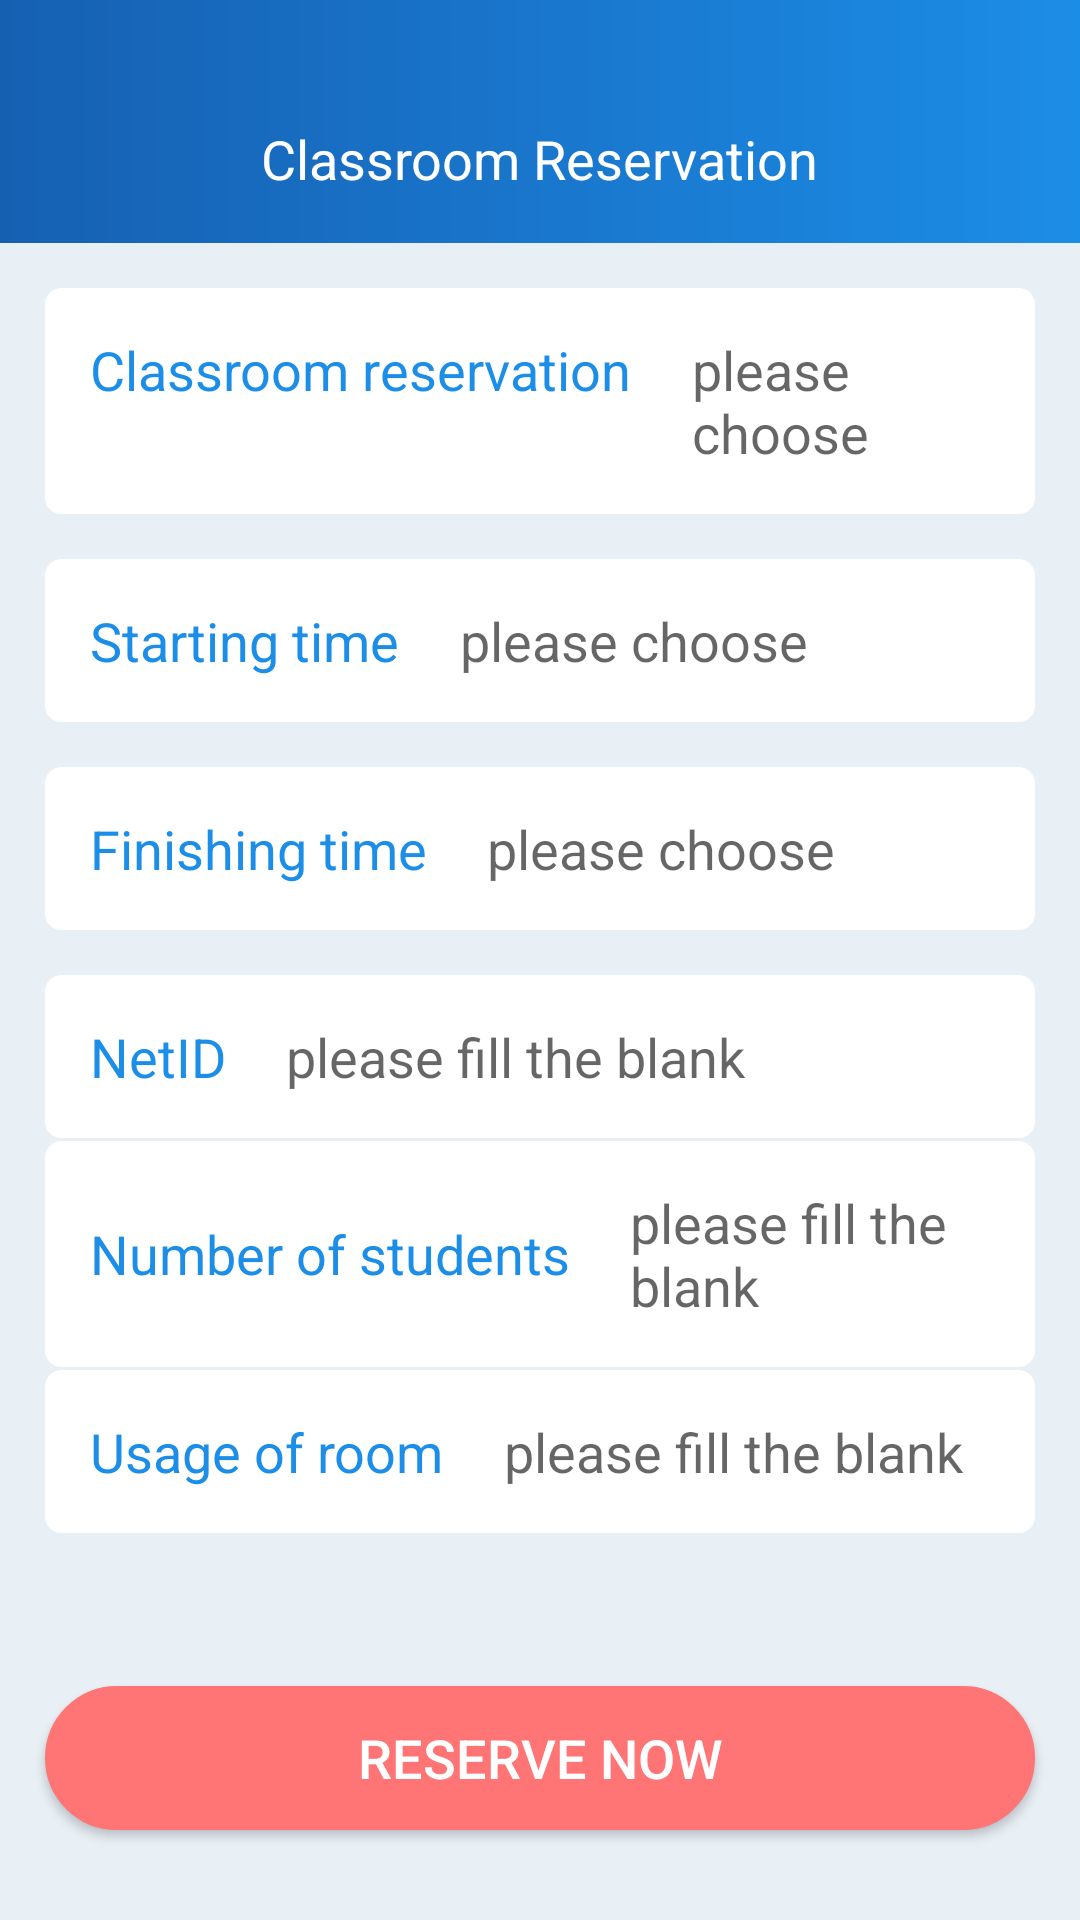

Here is an Android app screen rendered from its layout file. Give the layout XML and the strings, colors and styles it references.
<!-- AndroidManifest.xml: activity theme AppTheme -->
<!-- res/layout/activity_add.xml -->
<?xml version="1.0" encoding="utf-8"?>

<LinearLayout xmlns:android="http://schemas.android.com/apk/res/android"
    xmlns:app="http://schemas.android.com/apk/res-auto"
    xmlns:tools="http://schemas.android.com/tools"
    android:layout_width="match_parent"
    android:layout_height="match_parent"
    android:orientation="vertical"
    android:background="@color/bg_grey"
    tools:context=".AddActivity">
    <include layout="@layout/my_action_bar"/>
    <LinearLayout
        android:paddingTop="15dp"
        android:paddingBottom="15dp"
        android:paddingLeft="15dp"
        android:paddingRight="15dp"
        android:background="@drawable/white_corners"
        android:layout_margin="15dp"
        android:orientation="horizontal"
        android:layout_width="match_parent"
        android:layout_height="wrap_content">
        <TextView
            android:textSize="18dp"
            android:textColor="@color/text_bule"
            android:text="@string/orderClassroom"
            android:layout_width="wrap_content"
            android:layout_height="wrap_content"/>
        <TextView
            android:id="@+id/tvRoom"
            android:paddingLeft="20dp"
            android:hint="@string/no_sel"
            android:textSize="18dp"
            android:textColor="@color/text_black"
            android:layout_width="match_parent"
            android:layout_height="wrap_content"/>
    </LinearLayout>
    <LinearLayout
        android:paddingTop="15dp"
        android:paddingBottom="15dp"
        android:paddingLeft="15dp"
        android:paddingRight="15dp"
        android:background="@drawable/white_corners"
        android:layout_marginLeft="15dp"
        android:layout_marginRight="15dp"
        android:layout_marginBottom="15dp"
        android:orientation="horizontal"
        android:layout_width="match_parent"
        android:layout_height="wrap_content">
        <TextView
            android:textSize="18dp"
            android:textColor="@color/text_bule"
            android:text="@string/item_start_time"
            android:layout_width="wrap_content"
            android:layout_height="wrap_content"/>
        <TextView
            android:id="@+id/tvStartTime"
            android:paddingLeft="20dp"
            android:hint="@string/no_sel"
            android:textSize="18dp"
            android:textColor="@color/text_black"
            android:layout_width="match_parent"
            android:layout_height="wrap_content"/>
    </LinearLayout>
    <LinearLayout
        android:paddingTop="15dp"
        android:paddingBottom="15dp"
        android:paddingLeft="15dp"
        android:paddingRight="15dp"
        android:background="@drawable/white_corners"
        android:layout_marginLeft="15dp"
        android:layout_marginRight="15dp"
        android:layout_marginBottom="15dp"
        android:orientation="horizontal"
        android:layout_width="match_parent"
        android:layout_height="wrap_content">

        <TextView
            android:layout_width="wrap_content"
            android:layout_height="wrap_content"
            android:text="@string/item_end_time"
            android:textColor="@color/text_bule"
            android:textSize="18dp" />
        <TextView
            android:id="@+id/tvEndTime"
            android:paddingLeft="20dp"
            android:hint="@string/no_sel"
            android:textSize="18dp"
            android:textColor="@color/text_black"
            android:layout_width="match_parent"
            android:layout_height="wrap_content"/>
    </LinearLayout>
    <LinearLayout
        android:focusable="true"
        android:focusableInTouchMode="true"
        android:paddingTop="15dp"
        android:paddingBottom="15dp"
        android:paddingLeft="15dp"
        android:paddingRight="15dp"
        android:background="@drawable/white_corners"
        android:layout_marginLeft="15dp"
        android:layout_marginRight="15dp"
        android:layout_marginBottom="1dp"
        android:orientation="horizontal"
        android:layout_width="match_parent"
        android:layout_height="wrap_content">

        <TextView
            android:layout_width="wrap_content"
            android:layout_height="wrap_content"
            android:text="@string/number"
            android:textColor="@color/text_bule"
            android:textSize="18dp" />
        <EditText
            android:id="@+id/etStuNum"
            android:background="@null"
            android:paddingLeft="20dp"
            android:hint="@string/no_write"
            android:textSize="18dp"
            android:textColor="@color/text_black"
            android:layout_width="match_parent"
            android:layout_height="wrap_content"/>
    </LinearLayout>
    <LinearLayout
        android:paddingTop="15dp"
        android:paddingBottom="15dp"
        android:paddingLeft="15dp"
        android:paddingRight="15dp"
        android:background="@drawable/white_corners"
        android:layout_marginLeft="15dp"
        android:layout_marginRight="15dp"
        android:layout_marginBottom="1dp"
        android:orientation="horizontal"
        android:layout_width="match_parent"
        android:layout_height="wrap_content">
        <TextView
            android:textSize="18dp"
            android:textColor="@color/text_bule"
            android:text="@string/peopleNum"
            android:layout_width="wrap_content"
            android:layout_height="wrap_content"/>
        <EditText
            android:id="@+id/etPeoNum"
            android:background="@null"
            android:paddingLeft="20dp"
            android:hint="@string/no_write"
            android:textSize="18dp"
            android:textColor="@color/text_black"
            android:layout_width="match_parent"
            android:layout_height="wrap_content"/>
    </LinearLayout>
    <LinearLayout
        android:paddingTop="15dp"
        android:paddingBottom="15dp"
        android:paddingLeft="15dp"
        android:paddingRight="15dp"
        android:background="@drawable/white_corners"
        android:layout_marginLeft="15dp"
        android:layout_marginRight="15dp"
        android:layout_marginBottom="1dp"
        android:orientation="horizontal"
        android:layout_width="match_parent"
        android:layout_height="wrap_content">
        <TextView
            android:textSize="18dp"
            android:textColor="@color/text_bule"
            android:text="@string/content"
            android:layout_width="wrap_content"
            android:layout_height="wrap_content"/>
        <EditText
            android:id="@+id/etContent"
            android:background="@null"
            android:paddingLeft="20dp"
            android:hint="@string/no_write"
            android:textSize="18dp"
            android:textColor="@color/text_black"
            android:layout_width="match_parent"
            android:layout_height="wrap_content"/>
    </LinearLayout>
    <TextView
        android:layout_weight="1"
        android:layout_width="wrap_content"
        android:layout_height="wrap_content"/>

    <Button
        android:id="@+id/btnAdd"
        android:layout_marginBottom="30dp"
        android:layout_marginLeft="15dp"
        android:layout_marginRight="15dp"
        android:textSize="18dp"
        android:text="@string/sure"
        android:textColor="@color/white"
        android:background="@drawable/btn_red_corners"
        android:layout_width="match_parent"
        android:layout_height="wrap_content"/>

</LinearLayout>
<!-- res/layout/my_action_bar.xml (included above) -->
<?xml version="1.0" encoding="utf-8"?>

<RelativeLayout
    xmlns:android="http://schemas.android.com/apk/res/android"
    xmlns:app="http://schemas.android.com/apk/res-auto"
    android:id="@+id/toolbar"
    android:layout_width="match_parent"
    android:layout_height="wrap_content"
    android:minHeight="?attr/actionBarSize"
    android:paddingTop="25dp"
    android:background="@drawable/blueshape"
    app:contentInsetStart="0dp">


    <RelativeLayout
        android:layout_width="match_parent"
        android:layout_height="wrap_content">

        <ImageView
            android:id="@+id/ivActionLeft"
            android:layout_width="44dp"
            android:layout_height="44dp"
            android:layout_gravity="left|center_vertical"
            android:layout_marginLeft="4dp"
            android:padding="11dp"
            android:src="@drawable/bar_return"
            android:scaleType="centerInside"
            android:layout_centerVertical="true"
            android:visibility="invisible"/>


        <TextView
            android:id="@+id/tvActionTitle"
            android:layout_width="wrap_content"
            android:layout_height="?attr/actionBarSize"
            android:layout_centerInParent="true"
            android:layout_gravity="center"
            android:layout_centerVertical="true"
            android:gravity="center"
            android:textColor="#ffffff"
            android:textSize="18dp"
            android:text="@string/home_title"/>
    </RelativeLayout>
</RelativeLayout>
<!-- resources referenced by this layout -->
<resources>
  <color name="bg_grey">#E8EFF5</color>
  <color name="text_black">#222222</color>
  <color name="text_bule">#1C8EE7</color>
  <color name="white">#ffffff</color>
  <!-- drawable bar_return: png bitmap (drawable-hdpi, 1065 bytes) -->
  <!-- drawable blueshape (drawable) -->
  <?xml version="1.0" encoding="utf-8"?>
  
  <shape xmlns:android="http://schemas.android.com/apk/res/android"
      android:shape="rectangle">
      <gradient
          android:angle="0"
          android:endColor="#1C8DE6"
          android:startColor="#1660B2"
           />
  </shape>
  <!-- drawable btn_red_corners (drawable) -->
  <?xml version="1.0" encoding="utf-8"?>
  
  <shape xmlns:android="http://schemas.android.com/apk/res/android">
  
  
      
      <solid android:color="@color/light_red" />
  
      
      <stroke
          android:width="1dp"
          android:color="@color/light_red"
          />
  
      
      <corners
          android:radius="50dp"
          />
  
  </shape>
  <!-- drawable white_corners (drawable) -->
  <?xml version="1.0" encoding="utf-8"?>
  
  <shape xmlns:android="http://schemas.android.com/apk/res/android">
  
  
      
      <solid android:color="@color/white" />
  
      
      <stroke
          android:width="1dp"
          android:color="@color/white"
          />
  
      
      <corners
          android:radius="5dp"
          />
  
  </shape>
  <string name="content">Usage of room</string>
  <string name="home_title">Classroom Reservation</string>
  <string name="item_end_time">Finishing time  </string>
  <string name="item_start_time">Starting time </string>
  <string name="no_sel">please choose</string>
  <string name="no_write">please fill the blank</string>
  <string name="number">NetID</string>
  <string name="orderClassroom">Classroom reservation</string>
  <string name="peopleNum">Number of students</string>
  <string name="sure">reserve now</string>
  <style name="AppTheme" parent="Theme.AppCompat.Light.NoActionBar">
          
  
          <item name="colorAccent">@color/bg_blue</item>
          <item name="android:windowAnimationStyle">@style/anim_fade</item>
      </style>
  <color name="light_red">#FF7474</color>
  <color name="bg_blue">#1B87DE</color>
  <style name="anim_fade" parent="@android:style/Animation.Activity">
          <item name="android:activityOpenEnterAnimation">@anim/anim_1</item>
          <item name="android:activityOpenExitAnimation">@anim/anim_2</item>
          <item name="android:activityCloseEnterAnimation">@anim/anim_3</item>
          <item name="android:activityCloseExitAnimation">@anim/anim_4</item>
      </style>
</resources>
